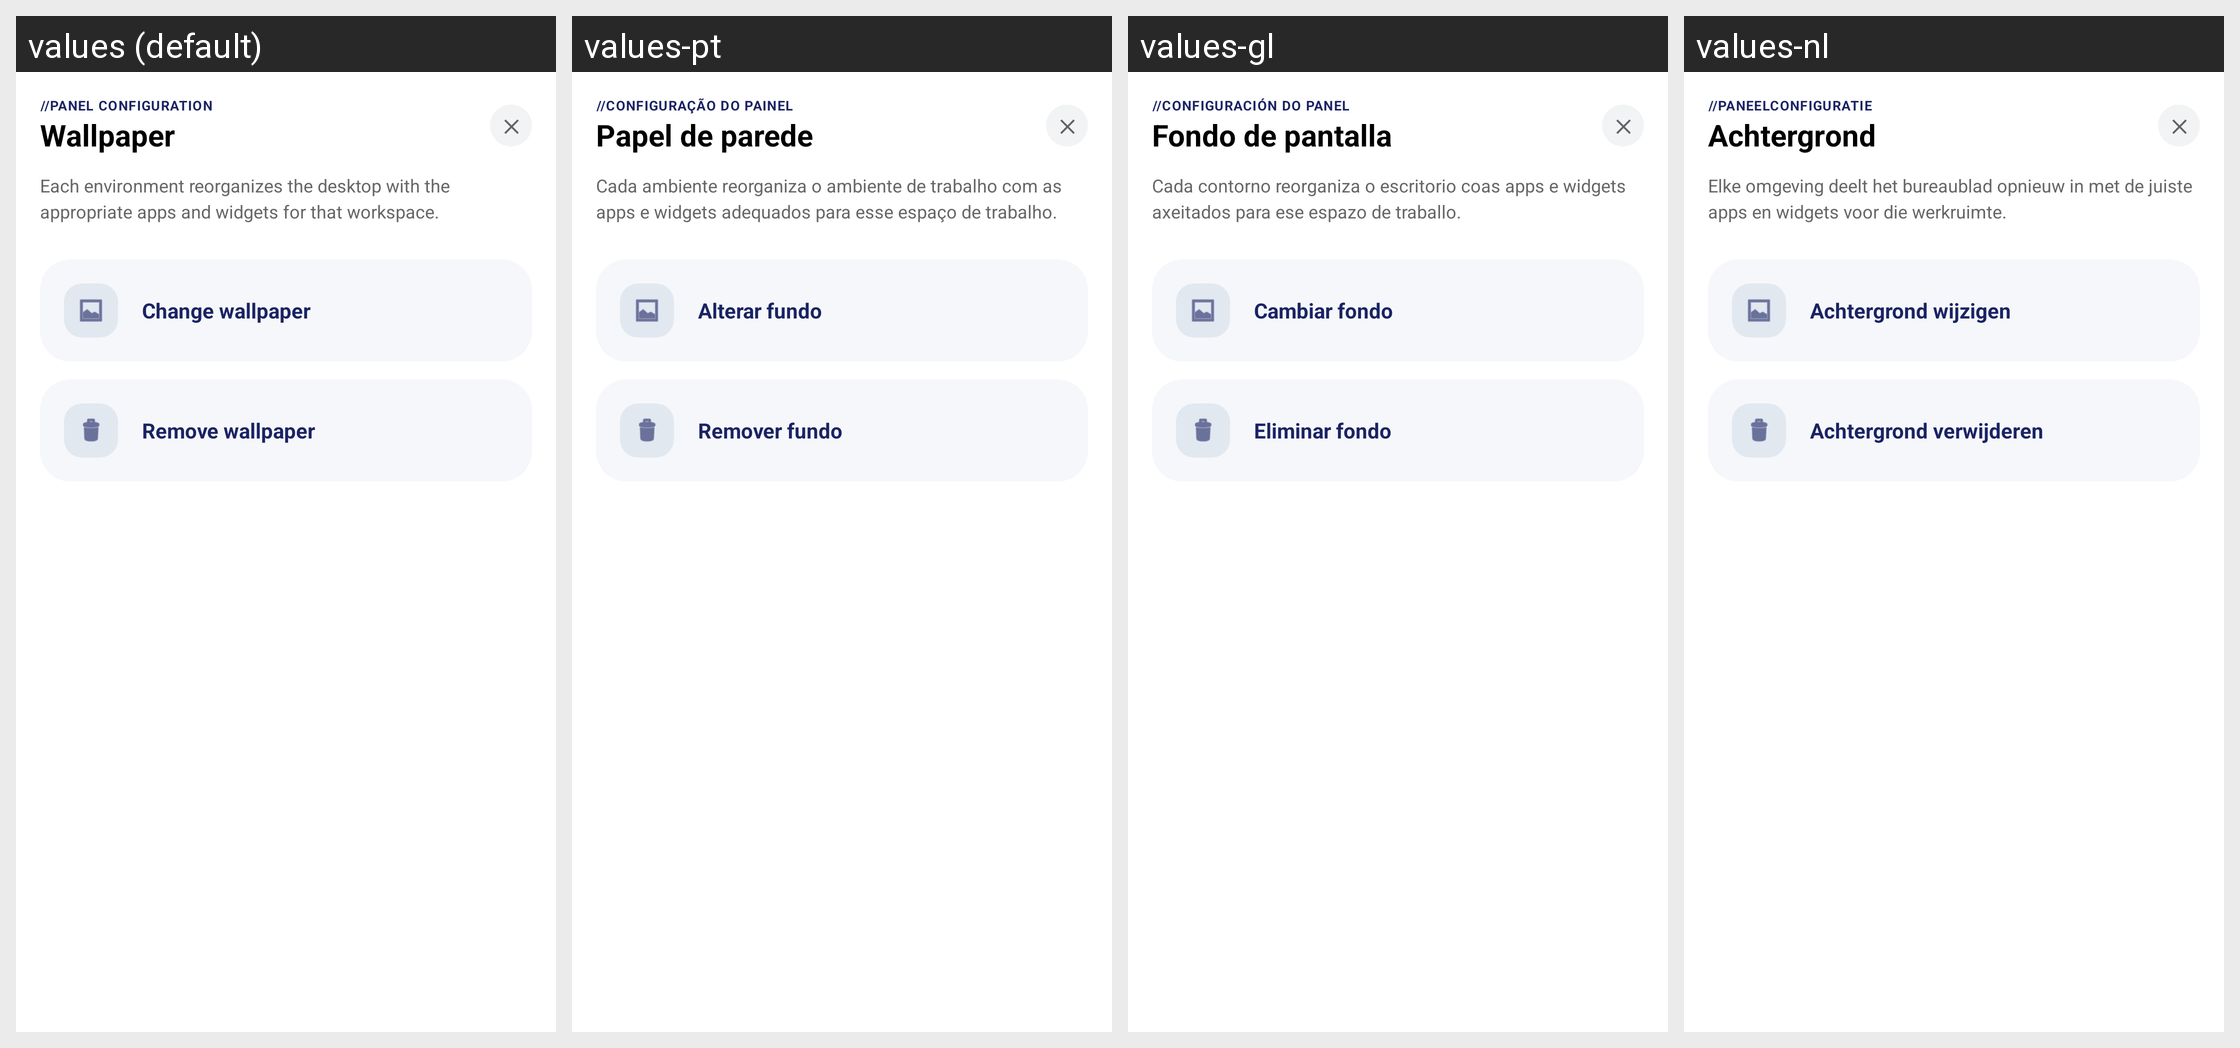

Here is an Android app screen in its default locale and in the app's own translations. Write out the translated-string differences for the strings that appear on this screen.
Android screen res/layout/dialog_wallpaper_options.xml rendered under 4 locales, left to right: values (default), values-pt, values-gl, values-nl. Device: Nexus 5 (rendered at 1080×1920; each locale shown at half size, 540×960, under a caption strip naming it); theme Theme.LauncherTs13.
Other locales in the repository, not shown: values-ca, values-de, values-es, values-eu, values-fr, values-it, values-ro, values-ru.
Strings drawn on this screen, with the default value and each locale's value (text and hints the layout hard-codes, and strings that could not be matched under every locale, appear in the picture but are not listed):

config_panel_title
  values: //PANEL CONFIGURATION
  values-pt: //CONFIGURAÇÃO DO PAINEL
  values-gl: //CONFIGURACIÓN DO PANEL
  values-nl: //PANEELCONFIGURATIE

wallpaper_title
  values: Wallpaper
  values-pt: Papel de parede
  values-gl: Fondo de pantalla
  values-nl: Achtergrond

environment_desc
  values: Each environment reorganizes the desktop with the appropriate apps and widgets for that workspace.
  values-pt: Cada ambiente reorganiza o ambiente de trabalho com as apps e widgets adequados para esse espaço de trabalho.
  values-gl: Cada contorno reorganiza o escritorio coas apps e widgets axeitados para ese espazo de traballo.
  values-nl: Elke omgeving deelt het bureaublad opnieuw in met de juiste apps en widgets voor die werkruimte.

wallpaper_change
  values: Change wallpaper
  values-pt: Alterar fundo
  values-gl: Cambiar fondo
  values-nl: Achtergrond wijzigen

wallpaper_remove
  values: Remove wallpaper
  values-pt: Remover fundo
  values-gl: Eliminar fondo
  values-nl: Achtergrond verwijderen
